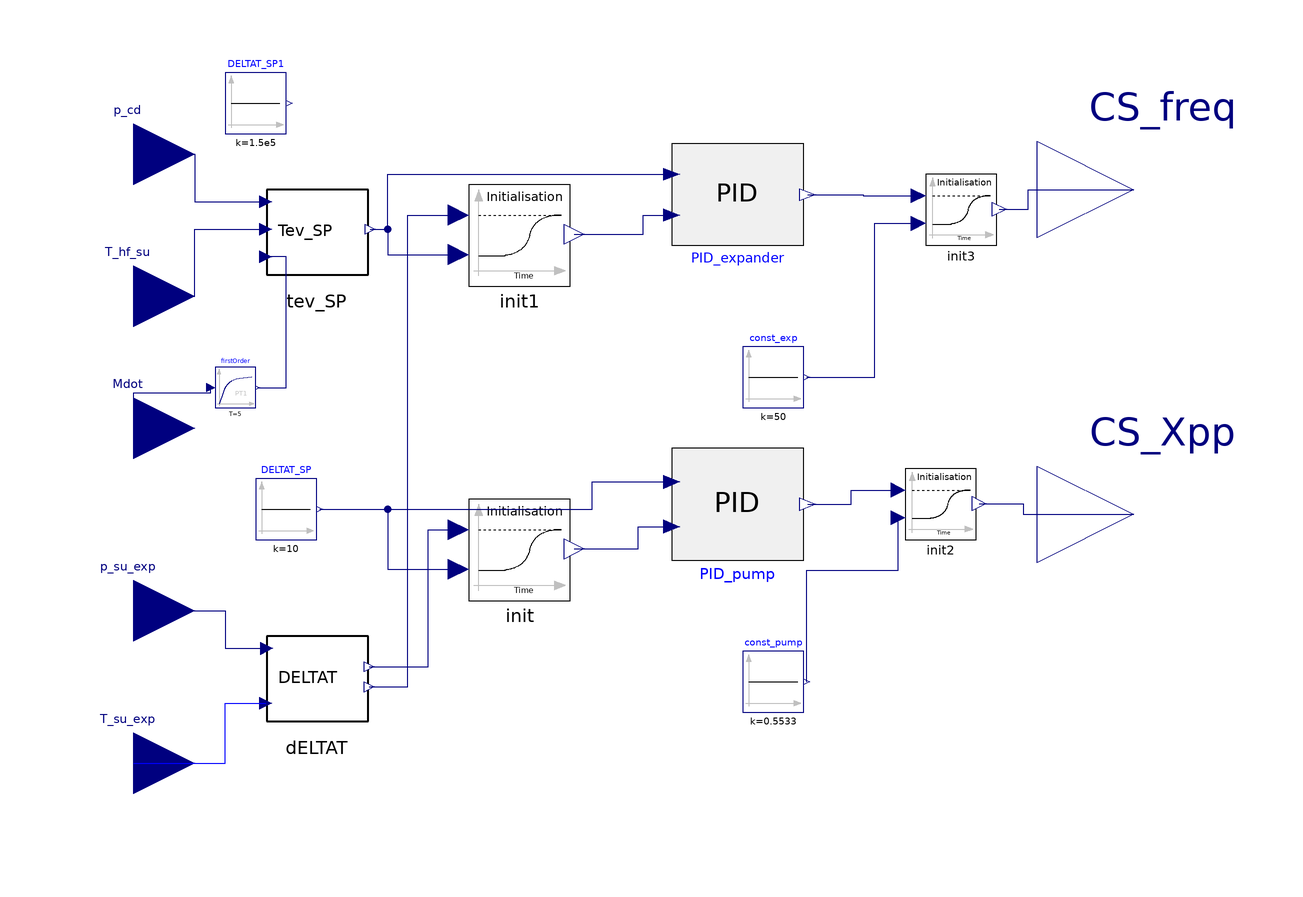

This picture is the connection diagram that the Modelica source below describes through its graphical annotations.

model controlPID2
  // Control unit: all PID used in the control strategy + first value used to start the cycle simulations
  // Control unit inputs for evaporative temperature control
  Modelica.Blocks.Interfaces.RealInput Mdot "Set point signal Evap. Temp."
                                                                annotation (Placement(transformation(extent={{-98,14},
            {-74,38}},                                                                                                    rotation=0),
        iconTransformation(extent={{-100,6},{-86,20}})));
  Modelica.Blocks.Interfaces.RealInput T_hf_su "Present Value of Evap. Temp."
                                                                annotation (Placement(transformation(extent={{-98,40},
            {-74,64}},                                                                                                    rotation=0),
        iconTransformation(extent={{-100,30},{-86,44}})));
  Modelica.Blocks.Interfaces.RealInput p_su_exp
    "Elec. Frequency initial values"                            annotation (Placement(transformation(extent={{-98,-22},
            {-74,2}},                                                                                                    rotation=0),
        iconTransformation(extent={{-100,-42},{-86,-28}})));
  Modelica.Blocks.Interfaces.RealOutput CS_freq
    "Control Signal of the electrical frequency"
                                             annotation (Placement(
        transformation(extent={{92,54},{130,92}}),  iconTransformation(extent={{84,26},
            {104,46}})));
  PID PID_expander(
    PVmax=70,
    PVmin=-70,
    CSmin=16.7,
    CSmax=83.3,
    PVstart=0,
    CSstart=0.5,
    steadyStateInit=true,
    Ti=3,
    Kp=-5)
    annotation (Placement(transformation(extent={{20,62},{46,82}})));
  // Frequency controlling PID parameters
  parameter Real Kp_freq=2
    "Elec. freq.PID Proportional gain (normalised units)";
  parameter Modelica.SIunits.Time Ti_freq "Elec. freq.PID Integral time";
  parameter Modelica.SIunits.Time Td_freq=0 "Elec. freq.PID Derivative time";
  parameter Real Nd_freq = 1
    "Elec. freq.PID Derivative action up to Nd / Td rad/s";
  parameter Real Ni_freq = 1
    "Elec. freq.PID Ni*Ti is the time constant of anti-windup compensation";
  parameter Real b_freq = 1
    "Elec. freq.PID Setpoint weight on proportional action";
  parameter Real c_freq = 0
    "Elec. freq.PID Setpoint weight on derivative action";
  parameter Real PVmin_freq
    "Elec. freq.PID Minimum value of process variable for scaling";
  parameter Real PVmax_freq
    "Elec. freq.PID Maximum value of process variable for scaling";
  parameter Real CSmin_freq
    "Elec. freq.PID Minimum value of control signal for scaling";
  parameter Real CSmax_freq
    "Elec. freq.PID Maximum value of control signal for scaling";
  parameter Real PVstart_freq = 0.5 "Elec. freq.PID Start value of PV (scaled)";
  parameter Real CSstart_freq = 0.5 "Elec. freq.PID Start value of CS (scaled)";
  PID PID_pump(
    PVmin=0,
    PVmax=70,
    CSmin=0.01,
    PVstart=5,
    steadyStateInit=true,
    Kp=-0.7,
    Ti=6,
    CSmax=1,
    CSstart=0.58)
    annotation (Placement(transformation(extent={{20,0},{46,22}})));
  Modelica.Blocks.Interfaces.RealInput T_su_exp "Set point signal Overheating"
                                                                annotation (Placement(transformation(extent={{-98,-52},
            {-74,-28}},                                                                                                   rotation=0),
        iconTransformation(extent={{-100,-18},{-86,-4}})));
  Modelica.Blocks.Interfaces.RealInput p_cd "Present Value of Overheating"
                                                                annotation (Placement(transformation(extent={{-98,68},
            {-74,92}},                                                                                                    rotation=0),
        iconTransformation(extent={{-100,54},{-86,68}})));
  Modelica.Blocks.Interfaces.RealOutput CS_Xpp
    "Control signal of the pump capacity ratio"
                                             annotation (Placement(
        transformation(extent={{92,-10},{130,28}}), iconTransformation(extent={{84,-30},
            {104,-10}})));
  // Pump capacity ratio contrlling PID parameters
  parameter Real Kp_Xpp "Xpp PID Proportional gain (normalised units)";
  parameter Modelica.SIunits.Time Ti_Xpp "Xpp PID Integral time";
  parameter Modelica.SIunits.Time Td_Xpp=0 "Xpp PID Derivative time";
  parameter Real Nd_Xpp = 1 "Xpp PID Derivative action up to Nd / Td rad/s";
  parameter Real Ni_Xpp = 1
    "Xpp PID Ni*Ti is the time constant of anti-windup compensation";
  parameter Real b_Xpp = 1 "Xpp PID Setpoint weight on proportional action";
  parameter Real c_Xpp = 0 "Xpp PID Setpoint weight on derivative action";
  parameter Real PVmin_Xpp
    "Xpp PID Minimum value of process variable for scaling";
  parameter Real PVmax_Xpp
    "Xpp PID Maximum value of process variable for scaling";
  parameter Real CSmin_Xpp
    "Xpp PID Minimum value of control signal for scaling";
  parameter Real CSmax_Xpp
    "Xpp PID Maximum value of control signal for scaling";
  parameter Real PVstart_Xpp = 0.5 "Xpp PID Start value of PV (scaled)";
  parameter Real CSstart_Xpp = 0.5 "Xpp PID Start value of CS (scaled)";
  Modelica.Blocks.Sources.Constant DELTAT_SP(k=10)
    annotation (Placement(transformation(extent={{-62,4},{-50,16}})));
 ThermoCycle.Components.Units.ControlSystems.Blocks.DELTAT dELTAT
    annotation (Placement(transformation(extent={{-60,-34},{-40,-14}})));
  ThermoCycle.Components.Units.ControlSystems.Blocks.Tev_SPOptim tev_SP
    annotation (Placement(transformation(extent={{-60,54},{-40,74}})));
  ThermoCycle.Functions.Init init(length=10, t_init=20)
            annotation (Placement(transformation(extent={{-20,-8},{0,12}})));
  ThermoCycle.Functions.Init init1(length=8, t_init=10)
             annotation (Placement(transformation(extent={{-20,54},{0,74}})));
  Modelica.Blocks.Sources.Constant DELTAT_SP1(k=1.5e5)
    annotation (Placement(transformation(extent={{-68,84},{-56,96}})));
  Modelica.Blocks.Sources.Constant const_pump(k=0.5533)
    annotation (Placement(transformation(extent={{34,-30},{46,-18}})));
  ThermoCycle.Functions.Init init2(t_init=4, length=3)
            annotation (Placement(transformation(extent={{66,4},{80,18}})));
  Modelica.Blocks.Continuous.FirstOrder firstOrder(y_start=0.33, T=5)
    annotation (Placement(transformation(extent={{-70,30},{-62,38}})));
  ThermoCycle.Functions.Init init3(t_init=6, length=3)
            annotation (Placement(transformation(extent={{70,62},{84,76}})));
  Modelica.Blocks.Sources.Constant const_exp(k=50)
    annotation (Placement(transformation(extent={{34,30},{46,42}})));
equation
  connect(DELTAT_SP.y, PID_pump.SP) annotation (Line(
      points={{-49.4,10},{4.3,10},{4.3,15.4},{20,15.4}},
      color={0,0,127},
      smooth=Smooth.None));
  connect(p_su_exp, dELTAT.P) annotation (Line(
      points={{-86,-10},{-68,-10},{-68,-17.4},{-59.8,-17.4}},
      color={0,0,127},
      smooth=Smooth.None));
  connect(T_su_exp, dELTAT.T) annotation (Line(
      points={{-86,-40},{-68,-40},{-68,-28.2},{-60,-28.2}},
      color={0,0,255},
      smooth=Smooth.None));
  connect(T_hf_su, tev_SP.T_hf_su) annotation (Line(
      points={{-86,52},{-74,52},{-74,65.2},{-60,65.2}},
      color={0,0,127},
      smooth=Smooth.None));
  connect(init1.y, PID_expander.PV) annotation (Line(
      points={{0.8,64.2},{14.4,64.2},{14.4,68},{20,68}},
      color={0,0,127},
      smooth=Smooth.None));
  connect(init.y, PID_pump.PV) annotation (Line(
      points={{0.8,2.2},{13.4,2.2},{13.4,6.6},{20,6.6}},
      color={0,0,127},
      smooth=Smooth.None));
  connect(dELTAT.DELTAT, init.u2) annotation (Line(
      points={{-39.6,-21},{-28,-21},{-28,6},{-22,6}},
      color={0,0,127},
      smooth=Smooth.None));
  connect(dELTAT.Tsat, init1.u2) annotation (Line(
      points={{-39.6,-25},{-32,-25},{-32,68},{-22,68}},
      color={0,0,127},
      smooth=Smooth.None));
  connect(tev_SP.Tev, init1.u1) annotation (Line(
      points={{-39.4,65.2},{-36,65.2},{-36,60.2},{-22,60.2}},
      color={0,0,127},
      smooth=Smooth.None));
  connect(DELTAT_SP.y, init.u1) annotation (Line(
      points={{-49.4,10},{-36,10},{-36,-1.8},{-22,-1.8}},
      color={0,0,127},
      smooth=Smooth.None));
  connect(tev_SP.Tev, PID_expander.SP) annotation (Line(
      points={{-39.4,65.2},{-36,65.2},{-36,76},{20,76}},
      color={0,0,127},
      smooth=Smooth.None));
  connect(const_pump.y, init2.u1) annotation (Line(
      points={{46.6,-24},{46.6,-2},{64.6,-2},{64.6,8.34}},
      color={0,0,127},
      smooth=Smooth.None));
  connect(PID_pump.CS, init2.u2) annotation (Line(
      points={{46.78,11},{55.39,11},{55.39,13.8},{64.6,13.8}},
      color={0,0,127},
      smooth=Smooth.None));
  connect(init2.y, CS_Xpp) annotation (Line(
      points={{80.56,11.14},{89.28,11.14},{89.28,9},{111,9}},
      color={0,0,127},
      smooth=Smooth.None));
  connect(p_cd, tev_SP.p_cd) annotation (Line(
      points={{-86,80},{-74,80},{-74,70.6},{-60,70.6}},
      color={0,0,127},
      smooth=Smooth.None));
  connect(Mdot, firstOrder.u) annotation (Line(
      points={{-86,26},{-86,33},{-70.8,33},{-70.8,34}},
      color={0,0,127},
      smooth=Smooth.None));
  connect(firstOrder.y, tev_SP.Mdot) annotation (Line(
      points={{-61.6,34},{-56,34},{-56,59.8},{-60,59.8}},
      color={0,0,127},
      smooth=Smooth.None));
  connect(PID_expander.CS, init3.u2) annotation (Line(
      points={{46.78,72},{57.69,72},{57.69,71.8},{68.6,71.8}},
      color={0,0,127},
      smooth=Smooth.None));
  connect(init3.y, CS_freq) annotation (Line(
      points={{84.56,69.14},{90.28,69.14},{90.28,73},{111,73}},
      color={0,0,127},
      smooth=Smooth.None));
  connect(const_exp.y, init3.u1) annotation (Line(
      points={{46.6,36},{60,36},{60,66.34},{68.6,66.34}},
      color={0,0,127},
      smooth=Smooth.None));
  annotation (
    Diagram(coordinateSystem(preserveAspectRatio=true, extent={{-100,-100},{100,
            100}}), graphics),
    Icon(coordinateSystem(preserveAspectRatio=true, extent={{-100,-100},{100,
            100}}), graphics={Rectangle(
          extent={{-96,74},{88,-54}},
          lineColor={0,0,0},
          fillColor={215,215,215},
          fillPattern=FillPattern.Solid), Text(
          extent={{-68,50},{56,12}},
          lineColor={255,0,0},
          lineThickness=0.5,
          fillColor={255,0,0},
          fillPattern=FillPattern.Solid,
          textString="Control"),          Text(
          extent={{-70,22},{60,-16}},
          lineColor={255,0,0},
          lineThickness=0.5,
          fillColor={255,0,0},
          fillPattern=FillPattern.Solid,
          textString="Unit")}));
end controlPID2;